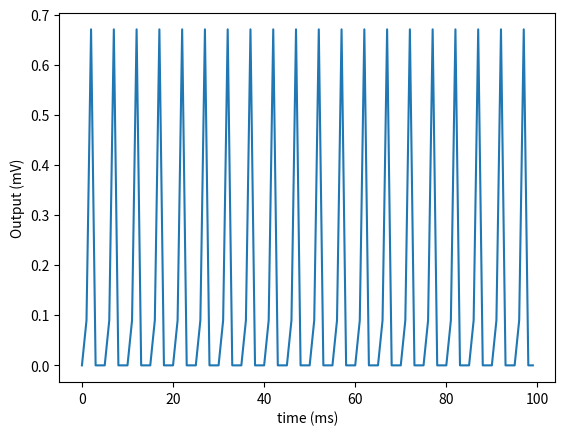

Source code (Python):
import numpy as np
import matplotlib.pyplot as plt


class lif:
    def __init__(self, I= 0, **kwargs):
        # define variables
        self.const_cap = 10
        self.voltage = np.zeros(100, dtype=float)
        self.resistance = 1
        self.threshold = 0.1
        self.time_cost = self.const_cap * self.resistance
        self.v_spike = 0.5
        self.ref_time = 4  # refractory time ms after spike
        self.reset_v = 0
        self.I = I
        self.length = 100  # time in ms
        self.mini_time = 1  # ??? 1000/0.50= 2000


def plot_potential_decay(obj):
    isSpike = False
    time = 0
    arr_time = np.arange(0, obj.length, obj.mini_time)
    for i in range(0, len(arr_time) - 1):

        if isSpike:
            obj.voltage[i + 1] = obj.reset_v
            isSpike = False
            continue
        if arr_time[i] < time:
            continue

        obj.voltage[i + 1] = obj.voltage[i] + obj.mini_time * (
                    (obj.I - (obj.voltage[i] / obj.resistance)) / obj.const_cap)

        if obj.voltage[i + 1] >= obj.threshold:
            obj.voltage[i + 1] += obj.v_spike
            time = arr_time[i] + obj.ref_time
            # print(arr_time[i])
            isSpike = True

    plt.plot(arr_time, obj.voltage)
    plt.xlabel('time (ms)')
    plt.ylabel('Output (mV)')
    plt.show()


def count_spikes(obj):
    spike_count = 0
    isSpike = False
    time = 0
    arr_time = np.arange(0, obj.length, obj.mini_time)
    for i in range(0, len(arr_time) - 1):

        if isSpike:
            obj.voltage[i + 1] = obj.reset_v
            isSpike = False
            continue
        if arr_time[i] < time:
            continue

        obj.voltage[i + 1] = obj.voltage[i] + obj.mini_time * (
                    (obj.I - (obj.voltage[i] / obj.resistance)) / obj.const_cap)

        if obj.voltage[i + 1] >= obj.threshold:
            obj.voltage[i + 1] += obj.v_spike
            time = arr_time[i] + obj.ref_time
            spike_count += 1
            isSpike = True
    # print(spike_count)
    return spike_count


def plot_spiking_behavior():
    arr_current = np.arange(1, 5, 0.05)
    num_spikes = []
    for i in arr_current:
        obj = lif(i)
        num_spikes.append(count_spikes(obj))
    # print(num_spikes)
    plt.plot(arr_current, num_spikes)
    plt.xlabel('Synaptic current (I)')
    plt.ylabel('Number of spikes')
    plt.show()


if __name__ == '__main__':
    a = lif(0.9)
    print(count_spikes(a))
    plot_potential_decay(a)
    # plot_spiking_behavior()
